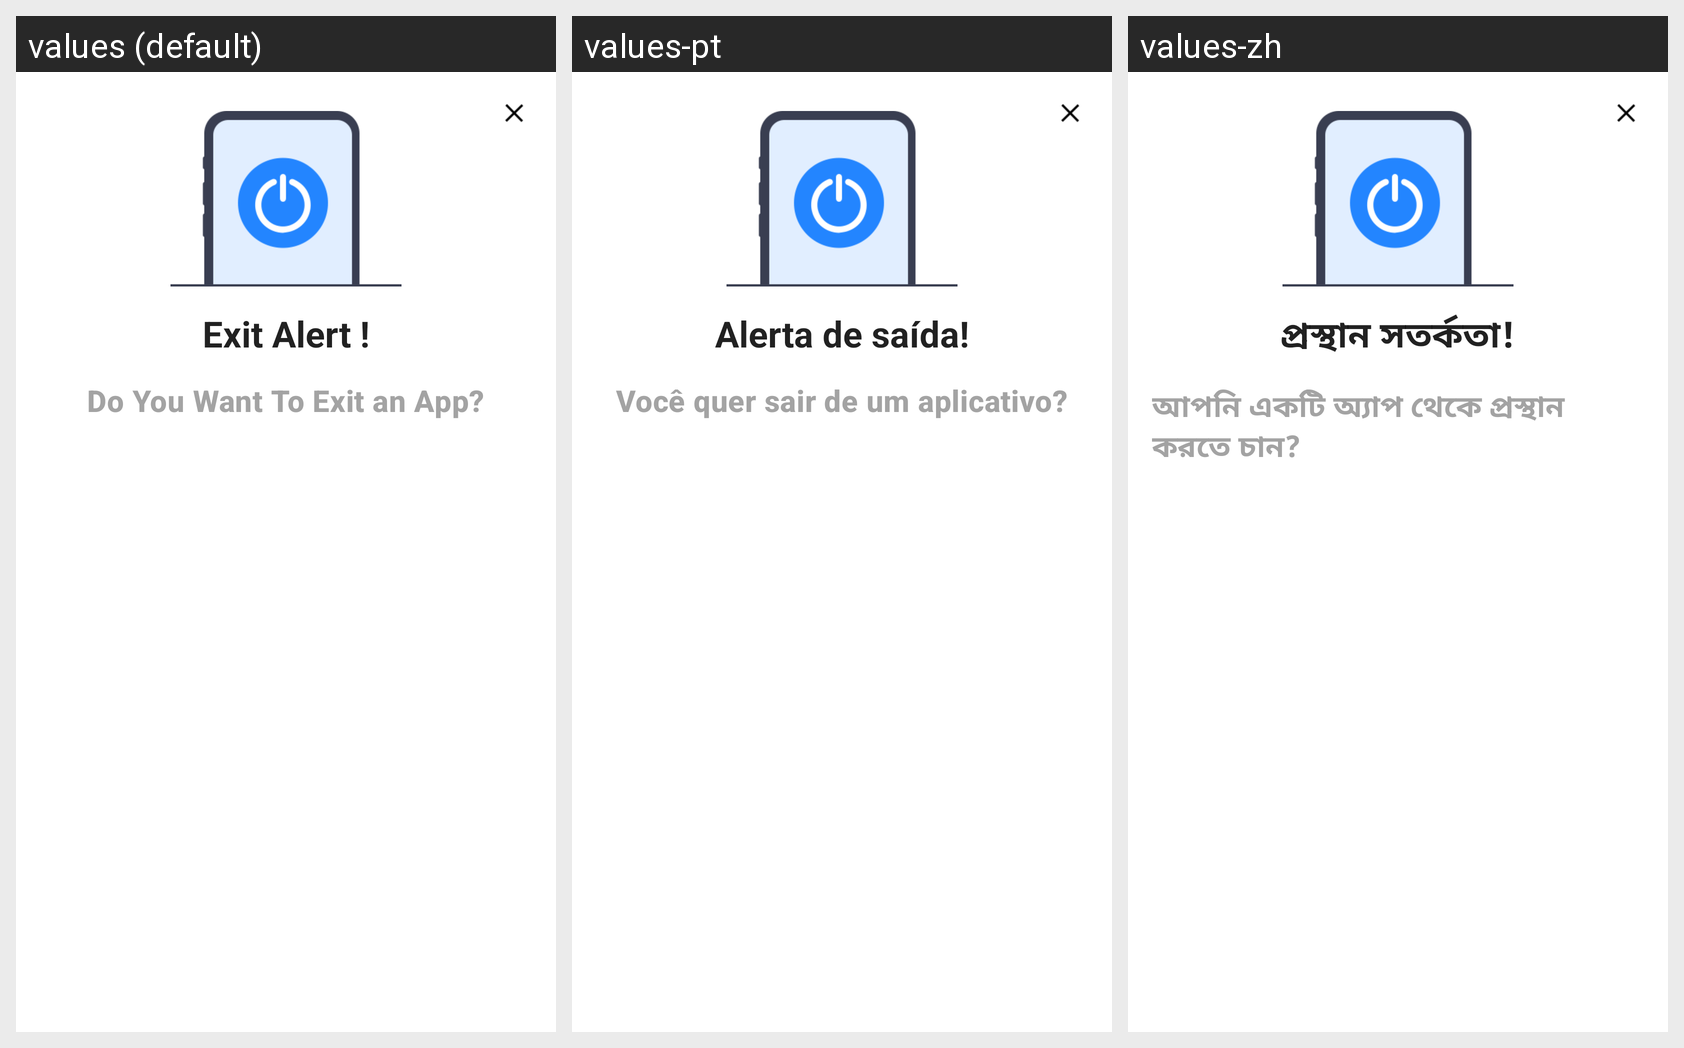

Translations of the strings shown on this Android screen, per locale in the grid:
Android screen res/layout/dialog_exit.xml rendered under 3 locales, left to right: values (default), values-pt, values-zh. Device: Nexus 5 (rendered at 1080×1920; each locale shown at half size, 540×960, under a caption strip naming it); theme Theme.TestVoiceJava.
Other locales in the repository, not shown: values-ar, values-bn, values-de, values-es, values-fr, values-hi, values-ja, values-ru, values-ur.
Strings drawn on this screen, with the default value and each locale's value (text and hints the layout hard-codes, and strings that could not be matched under every locale, appear in the picture but are not listed):

exit_alert
  values: Exit Alert !
  values-pt: Alerta de saída!
  values-zh: প্রস্থান সতর্কতা!

do_you_want_to_exit_an_app
  values: Do You Want To Exit an App?
  values-pt: Você quer sair de um aplicativo?
  values-zh: আপনি একটি অ্যাপ থেকে প্রস্থান করতে চান?
